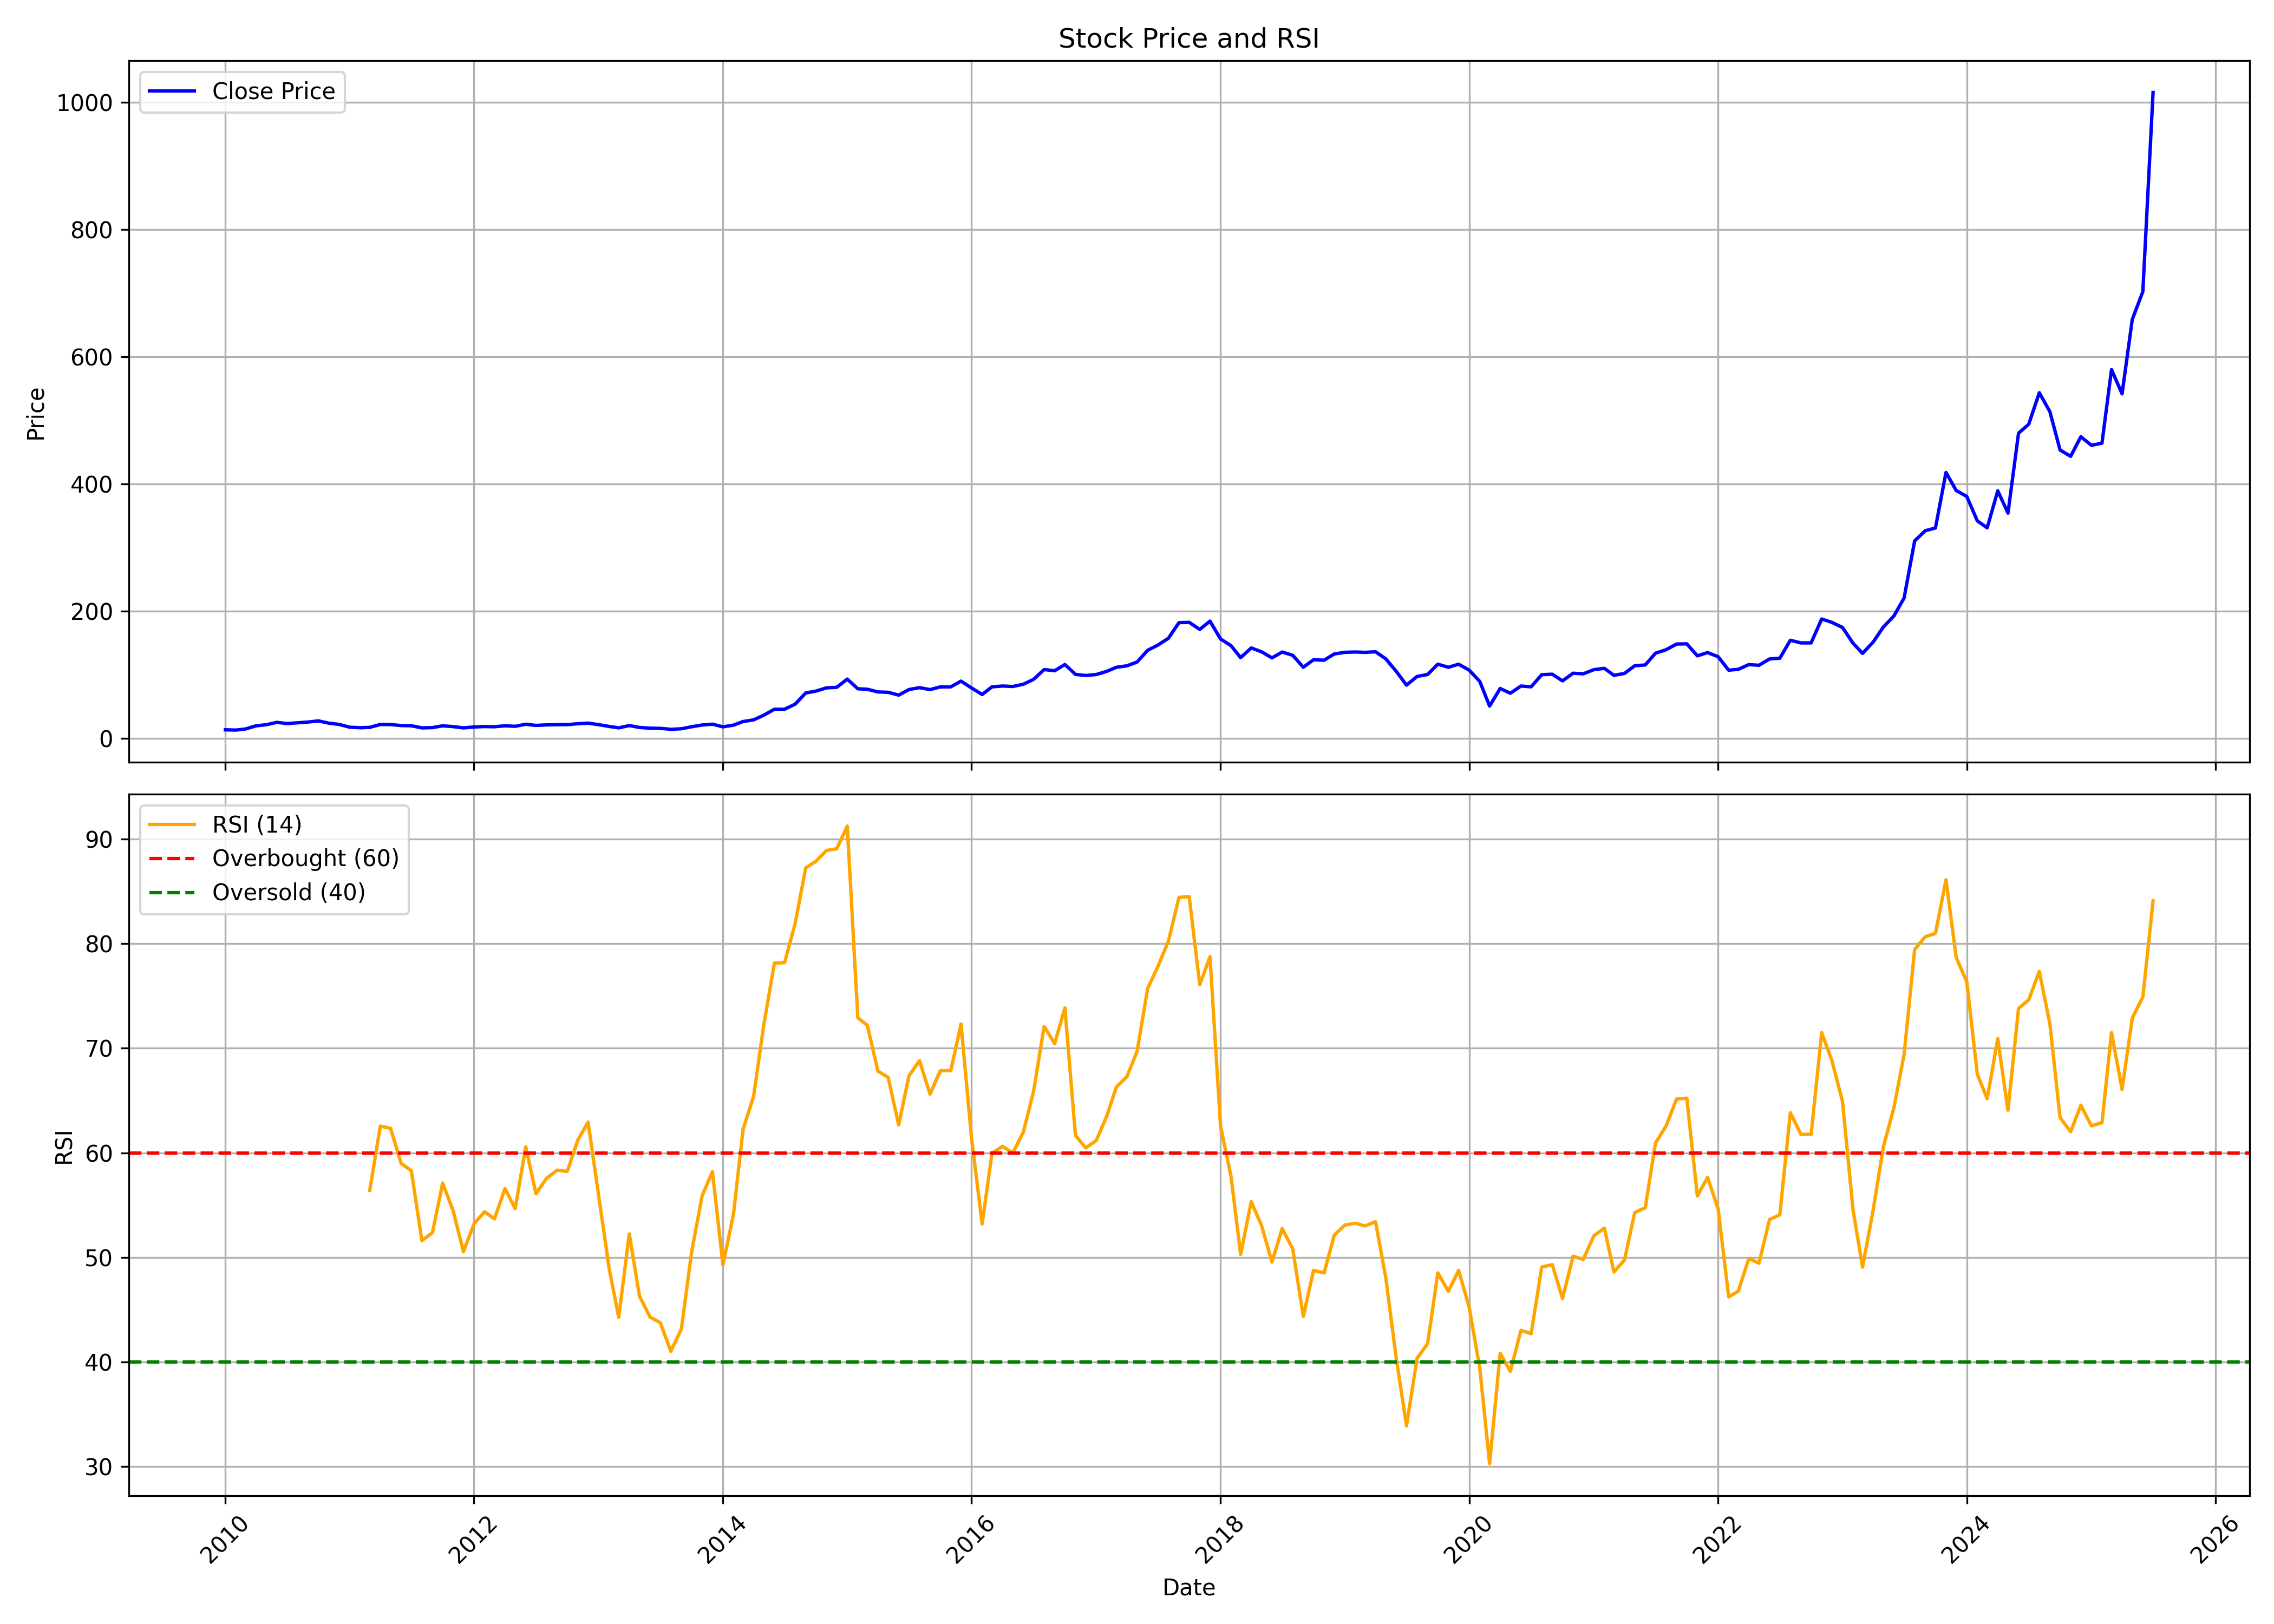

The data file committed next to this chart (first rows):
, date, symbol, open, high, low, close, volume, rsi
0, 2010-01-01, GABRIEL, 13.61, 17.43, 12.19, 13.13, 13885780, 
1, 2010-02-01, GABRIEL, 13.88, 14.54, 11.39, 12.71, 3849546, 
2, 2010-03-01, GABRIEL, 12.71, 15.2, 12.63, 14.42, 6620220, 
3, 2010-04-01, GABRIEL, 14.04, 20.9, 14.04, 19.4, 17967582, 
4, 2010-05-01, GABRIEL, 20.04, 24.06, 17.55, 21.08, 11732688, 
5, 2010-06-01, GABRIEL, 20.72, 26.42, 19.76, 24.86, 9120090, 
6, 2010-07-01, GABRIEL, 24.92, 25.34, 22.35, 22.99, 6592584, 
7, 2010-08-01, GABRIEL, 23.56, 26.7, 22.54, 24.18, 11166740, 
8, 2010-09-01, GABRIEL, 24.35, 27.68, 23.52, 25.35, 5029666, 
9, 2010-10-01, GABRIEL, 25.43, 29.43, 24.08, 27.16, 5453892, 
10, 2010-11-01, GABRIEL, 27.92, 29.75, 20.71, 23.58, 4045942, 
11, 2010-12-01, GABRIEL, 23.63, 24.84, 20.2, 21.61, 766780, 
12, 2011-01-01, GABRIEL, 22.07, 25.2, 16.88, 17.25, 2567258, 
13, 2011-02-01, GABRIEL, 17.75, 18.86, 14.76, 16.4, 888728, 
14, 2011-03-01, GABRIEL, 17.69, 18.58, 14.6, 16.96, 904374, 56.41
15, 2011-04-01, GABRIEL, 17.29, 24.03, 16.96, 21.53, 3863412, 62.55
16, 2011-05-01, GABRIEL, 21.61, 22.13, 16.82, 21.43, 2456142, 62.34
17, 2011-06-01, GABRIEL, 21.57, 21.97, 18.18, 19.83, 2353984, 58.98
18, 2011-07-01, GABRIEL, 20.05, 21.18, 19.39, 19.51, 917814, 58.3
19, 2011-08-01, GABRIEL, 19.95, 21.26, 15.22, 16.16, 795578, 51.6
20, 2011-09-01, GABRIEL, 16.16, 17.98, 15.67, 16.59, 1108944, 52.36
21, 2011-10-01, GABRIEL, 16.79, 20.46, 15.87, 19.42, 2421310, 57.11
22, 2011-11-01, GABRIEL, 18.47, 20.07, 15.98, 18.13, 2111650, 54.44
23, 2011-12-01, GABRIEL, 18.7, 19.65, 14.94, 16.14, 475068, 50.53
24, 2012-01-01, GABRIEL, 16.14, 19.98, 16.04, 17.61, 1006546, 53.21
25, 2012-02-01, GABRIEL, 18.17, 20.77, 17.48, 18.25, 2128930, 54.37
26, 2012-03-01, GABRIEL, 17.98, 19.84, 17.03, 17.94, 2930586, 53.67
27, 2012-04-01, GABRIEL, 18.56, 21.82, 17.75, 19.45, 1906462, 56.58
28, 2012-05-01, GABRIEL, 19.39, 21, 17.01, 18.66, 1169122, 54.66
29, 2012-06-01, GABRIEL, 20.09, 23.02, 19.01, 21.89, 5439892, 60.57
30, 2012-07-01, GABRIEL, 22.81, 26.6, 19.46, 20.05, 5574557, 56.08
31, 2012-08-01, GABRIEL, 20.05, 25.12, 19.3, 20.85, 4265265, 57.55
32, 2012-09-01, GABRIEL, 21.73, 22.98, 20.43, 21.26, 1512225, 58.34
33, 2012-10-01, GABRIEL, 21.35, 23.36, 20.55, 21.22, 1595234, 58.22
34, 2012-11-01, GABRIEL, 22.19, 24.7, 21.47, 22.73, 2030659, 61.23
35, 2012-12-01, GABRIEL, 22.99, 29.6, 22.44, 23.63, 5851072, 62.93
36, 2013-01-01, GABRIEL, 23.71, 24.56, 21.17, 21.26, 1188703, 55.92
37, 2013-02-01, GABRIEL, 21.64, 24.73, 18.04, 18.42, 777560, 48.91
38, 2013-03-01, GABRIEL, 18.29, 19.69, 15.88, 16.22, 988387, 44.26
39, 2013-04-01, GABRIEL, 16.22, 20.07, 15.41, 19.82, 991173, 52.24
40, 2013-05-01, GABRIEL, 19.82, 19.82, 16.64, 16.81, 472242, 46.28
41, 2013-06-01, GABRIEL, 17.57, 17.78, 15.29, 15.71, 641955, 44.29
42, 2013-07-01, GABRIEL, 15.84, 18.8, 15.12, 15.41, 3195494, 43.74
43, 2013-08-01, GABRIEL, 15.29, 15.96, 13.63, 13.93, 597464, 41.02
44, 2013-09-01, GABRIEL, 14.85, 15.89, 13.94, 14.76, 409764, 43.16
45, 2013-10-01, GABRIEL, 14.85, 18.67, 14.81, 17.93, 1987828, 50.52
46, 2013-11-01, GABRIEL, 17.89, 22.23, 17.54, 20.71, 2249779, 55.91
47, 2013-12-01, GABRIEL, 22.13, 23.24, 19.09, 22, 2746319, 58.19
48, 2014-01-01, GABRIEL, 22.05, 22.18, 17.46, 17.81, 3794200, 49.29
49, 2014-02-01, GABRIEL, 17.94, 21.25, 17.06, 20.5, 4392124, 54.14
50, 2014-03-01, GABRIEL, 20.63, 27.56, 19.84, 26.1, 8886085, 62.24
51, 2014-04-01, GABRIEL, 26.67, 33.42, 25.93, 28.79, 8830891, 65.4
52, 2014-05-01, GABRIEL, 28.79, 39.51, 27.82, 36.15, 10940815, 72.25
53, 2014-06-01, GABRIEL, 36.33, 47.18, 35.8, 45.46, 15560218, 78.14
54, 2014-07-01, GABRIEL, 45.81, 49.29, 37.48, 45.55, 11654084, 78.19
55, 2014-08-01, GABRIEL, 45.41, 54.98, 43.27, 53.42, 15673463, 81.94
56, 2014-09-01, GABRIEL, 53.87, 77.46, 52.58, 71.09, 28533762, 87.25
57, 2014-10-01, GABRIEL, 70.83, 76.84, 64.11, 73.99, 12809013, 87.88
58, 2014-11-01, GABRIEL, 74.52, 88.41, 73.01, 79.11, 14970691, 88.92
59, 2014-12-01, GABRIEL, 78.91, 84.86, 71.66, 79.94, 7386014, 89.08
... 127 more rows
